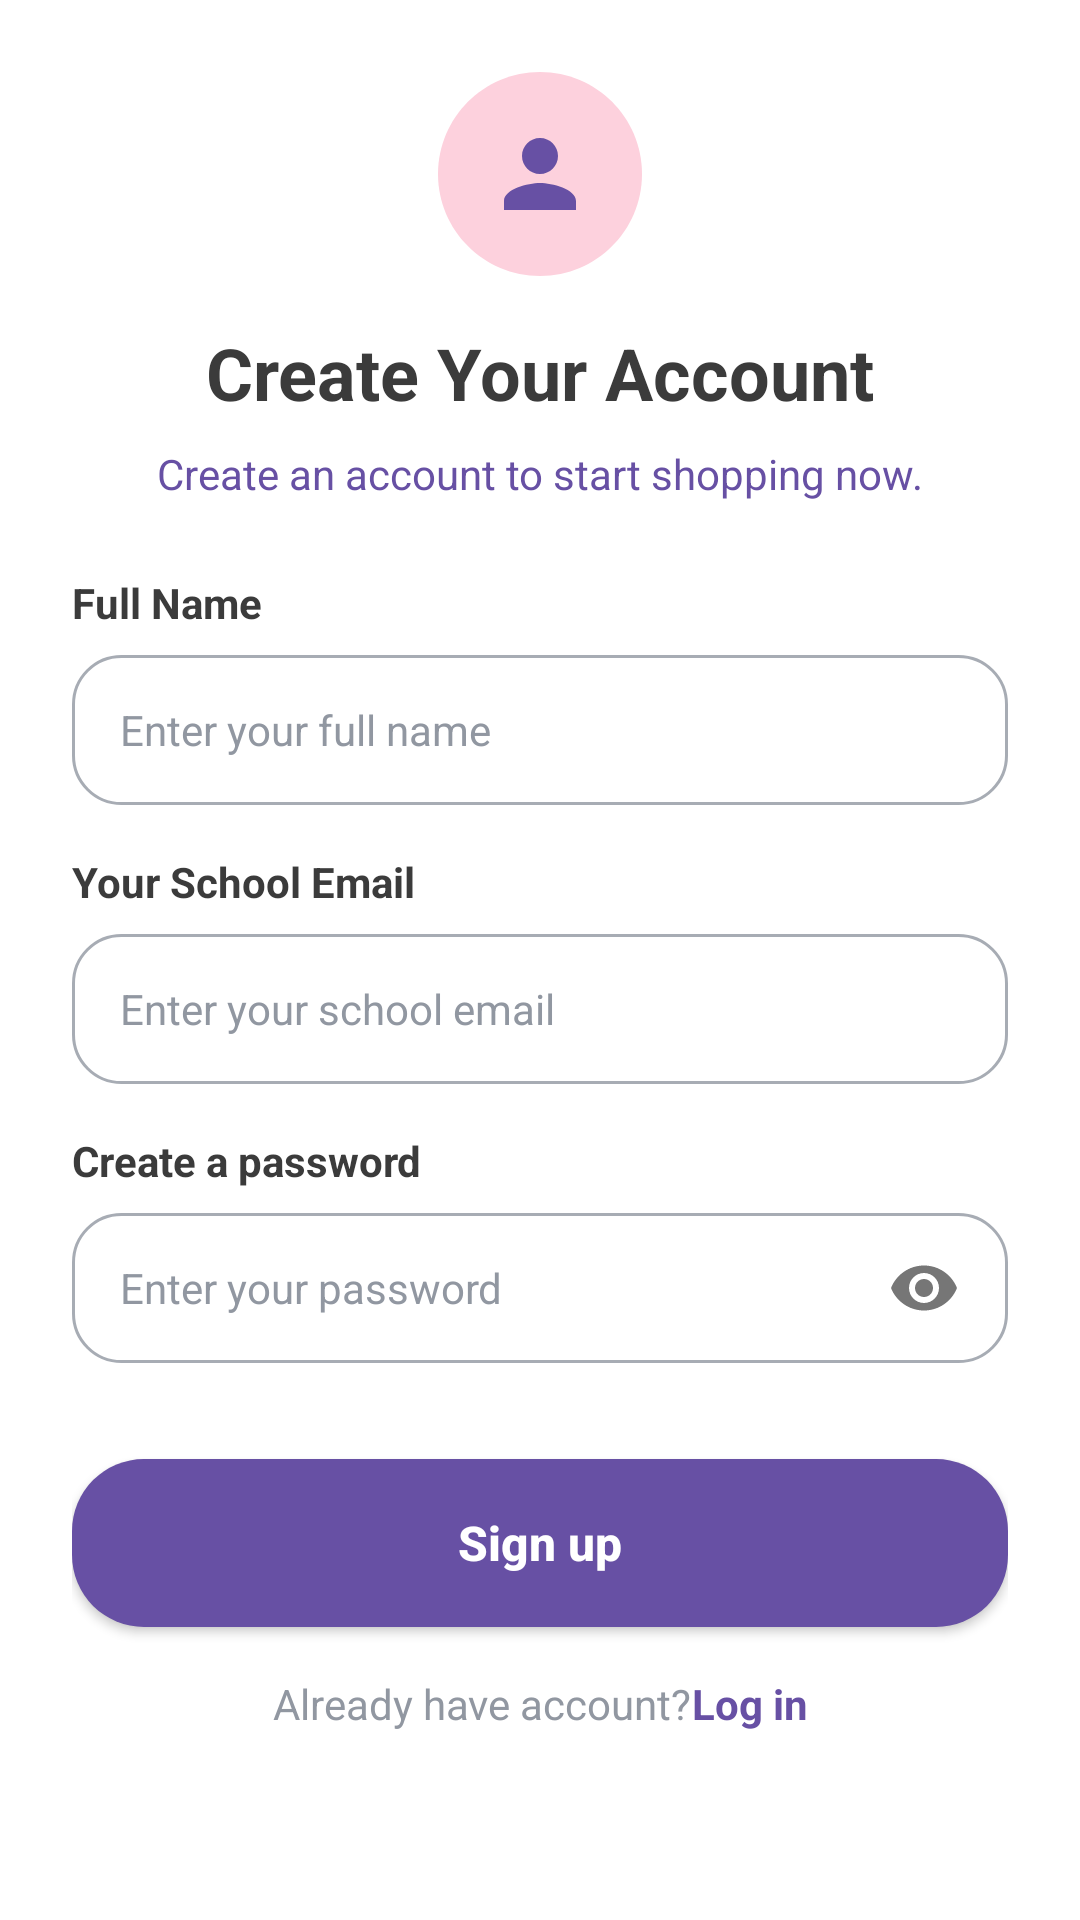

Layout XML and referenced resources for this Android screen:
<!-- AndroidManifest.xml: application theme Theme.Supply7 -->
<!-- res/layout/fragment_register.xml -->
<?xml version="1.0" encoding="utf-8"?>
<androidx.constraintlayout.widget.ConstraintLayout xmlns:android="http://schemas.android.com/apk/res/android"
    xmlns:app="http://schemas.android.com/apk/res-auto"
    xmlns:tools="http://schemas.android.com/tools"
    android:layout_width="match_parent"
    android:layout_height="match_parent"
    android:background="@color/white"
    android:padding="24dp"
    tools:context=".ui.RegisterFragment">

    

    <ImageView
        android:id="@+id/iconUser"
        android:layout_width="68dp"
        android:layout_height="68dp"
        android:layout_marginTop="16dp"
        android:src="@drawable/user_male"
        app:tint="@color/primary_pink"
        android:background="@drawable/generic_ava"
        android:padding="16dp"
        app:layout_constraintEnd_toEndOf="parent"
        app:layout_constraintStart_toStartOf="parent"
        app:layout_constraintTop_toBottomOf="@+id/btnBack" />

    <TextView
        android:id="@+id/textTitle"
        android:layout_width="wrap_content"
        android:layout_height="wrap_content"
        android:layout_marginTop="16dp"
        android:text="@string/create_account_title"
        android:textColor="@color/text_dark"
        android:textSize="24sp"
        android:textStyle="bold"
        app:layout_constraintEnd_toEndOf="parent"
        app:layout_constraintStart_toStartOf="parent"
        app:layout_constraintTop_toBottomOf="@+id/iconUser" />

    <TextView
        android:id="@+id/textSubtitle"
        android:layout_width="wrap_content"
        android:layout_height="wrap_content"
        android:layout_marginTop="8dp"
        android:text="@string/create_account_subtitle"
        android:textColor="@color/primary_pink"
        android:textSize="14sp"
        app:layout_constraintEnd_toEndOf="parent"
        app:layout_constraintStart_toStartOf="parent"
        app:layout_constraintTop_toBottomOf="@+id/textTitle" />

    
    <TextView
        android:id="@+id/labelName"
        android:layout_width="wrap_content"
        android:layout_height="wrap_content"
        android:layout_marginTop="24dp"
        android:text="@string/hint_full_name"
        android:textColor="@color/text_dark"
        android:textStyle="bold"
        app:layout_constraintStart_toStartOf="parent"
        app:layout_constraintTop_toBottomOf="@+id/textSubtitle" />

    <EditText
        android:id="@+id/editName"
        android:layout_width="0dp"
        android:layout_height="50dp"
        android:layout_marginTop="8dp"
        android:background="@drawable/bg_rounded_input" 
        android:hint="@string/hint_enter_name"
        android:paddingHorizontal="16dp"
        android:inputType="textNoSuggestions|textVisiblePassword"
        android:textColor="@color/text_dark"
        android:textColorHint="@color/text_light_gray"
        android:textSize="14sp"
        app:layout_constraintEnd_toEndOf="parent"
        app:layout_constraintStart_toStartOf="parent"
        app:layout_constraintTop_toBottomOf="@+id/labelName" />
        
    
    <TextView
        android:id="@+id/labelEmail"
        android:layout_width="wrap_content"
        android:layout_height="wrap_content"
        android:layout_marginTop="16dp"
        android:text="@string/hint_email"
        android:textColor="@color/text_dark"
        android:textStyle="bold"
        app:layout_constraintStart_toStartOf="parent"
        app:layout_constraintTop_toBottomOf="@+id/editName" />

    <EditText
        android:id="@+id/editEmail"
        android:layout_width="0dp"
        android:layout_height="50dp"
        android:layout_marginTop="8dp"
        android:background="@drawable/bg_rounded_input"
        android:hint="@string/hint_enter_email"
        android:paddingHorizontal="16dp"
        android:inputType="text"
        android:textColor="@color/text_dark"
        android:textColorHint="@color/text_light_gray"
        android:textSize="14sp"
        app:layout_constraintEnd_toEndOf="parent"
        app:layout_constraintStart_toStartOf="parent"
        app:layout_constraintTop_toBottomOf="@+id/labelEmail" />

    
    <TextView
        android:id="@+id/labelPassword"
        android:layout_width="wrap_content"
        android:layout_height="wrap_content"
        android:layout_marginTop="16dp"
        android:text="@string/hint_password"
        android:textColor="@color/text_dark"
        android:textStyle="bold"
        app:layout_constraintStart_toStartOf="parent"
        app:layout_constraintTop_toBottomOf="@+id/editEmail" />

    <EditText
        android:id="@+id/editPassword"
        android:layout_width="0dp"
        android:layout_height="50dp"
        android:layout_marginTop="8dp"
        android:background="@drawable/bg_rounded_input"
        android:hint="@string/hint_enter_password"
        android:paddingHorizontal="16dp"
        android:inputType="textPassword"
        android:textColor="@color/text_dark"
        android:textColorHint="@color/text_light_gray"
        android:textSize="14sp"
        android:drawableEnd="@drawable/ic_show_password"
        android:drawableTint="@null"
        app:layout_constraintEnd_toEndOf="parent"
        app:layout_constraintStart_toStartOf="parent"
        app:layout_constraintTop_toBottomOf="@+id/labelPassword" />

    <androidx.appcompat.widget.AppCompatButton
        android:id="@+id/buttonRegister"
        android:layout_width="0dp"
        android:layout_height="56dp"
        android:layout_marginTop="32dp"
        android:text="@string/btn_sign_up"
        android:textAllCaps="false"
        android:textSize="16sp"
        android:textStyle="bold"
        android:background="@drawable/bg_button_primary"
        android:textColor="@color/white"
        app:layout_constraintEnd_toEndOf="parent"
        app:layout_constraintStart_toStartOf="parent"
        app:layout_constraintTop_toBottomOf="@+id/editPassword" />

    <LinearLayout
        android:layout_width="wrap_content"
        android:layout_height="wrap_content"
        android:layout_marginTop="16dp"
        android:orientation="horizontal"
        app:layout_constraintEnd_toEndOf="parent"
        app:layout_constraintStart_toStartOf="parent"
        app:layout_constraintTop_toBottomOf="@+id/buttonRegister">

        <TextView
            android:layout_width="wrap_content"
            android:layout_height="wrap_content"
            android:text="@string/already_have_account"
            android:textColor="@color/text_light" />

        <TextView
            android:id="@+id/textGoToLogin"
            android:layout_width="wrap_content"
            android:layout_height="wrap_content"
            android:text="@string/log_in"
            android:textColor="@color/primary_pink"
            android:textStyle="bold" />
    </LinearLayout>

    <ProgressBar
        android:id="@+id/progressBar"
        android:layout_width="wrap_content"
        android:layout_height="wrap_content"
        android:visibility="gone"
        app:layout_constraintBottom_toBottomOf="parent"
        app:layout_constraintEnd_toEndOf="parent"
        app:layout_constraintStart_toStartOf="parent"
        app:layout_constraintTop_toTopOf="parent" />

</androidx.constraintlayout.widget.ConstraintLayout>
<!-- resources referenced by this layout -->
<resources>
  <color name="primary_pink">#6750A4</color>
  <color name="text_dark">#3B3B3B</color>
  <color name="text_light">#9197A1</color>
  <color name="text_light_gray">#9197A1</color>
  <color name="white">#FFFFFFFF</color>
  <!-- drawable bg_button_primary (drawable) -->
  <?xml version="1.0" encoding="utf-8"?>
  <ripple xmlns:android="http://schemas.android.com/apk/res/android"
      android:color="@color/primary_pink_ripple">
      <item>
          <shape android:shape="rectangle">
              <solid android:color="@color/primary_pink"/>
              <corners android:radius="@dimen/corner_radius_large"/>
          </shape>
      </item>
  </ripple>
  <!-- drawable bg_rounded_input (drawable) -->
  <shape xmlns:android="http://schemas.android.com/apk/res/android">
      <solid android:color="@color/white" />
      <corners android:radius="16dp" />
      <stroke android:width="1dp" android:color="@color/stroke_gray" />
  </shape>
  <!-- drawable generic_ava (drawable) -->
  <vector xmlns:android="http://schemas.android.com/apk/res/android"
      android:width="68dp"
      android:height="68dp"
      android:viewportWidth="68"
      android:viewportHeight="68">
      <group>
          <clip-path
              android:pathData="M34 0C52.7777 0 68 15.2223 68 34C68 52.7777 52.7777 68 34 68C15.2223 68 0 52.7777 0 34C0 15.2223 15.2223 0 34 0Z"/>
          <path
              android:pathData="M0 0V68H68V0"
              android:fillColor="#FDD1DD"/>
      </group>
  </vector>
  <!-- drawable ic_show_password (drawable) -->
  <vector xmlns:android="http://schemas.android.com/apk/res/android"
      android:width="24dp"
      android:height="24dp"
      android:viewportWidth="24"
      android:viewportHeight="24">
      <path
          android:fillColor="#767676"
          android:pathData="M12,4.5C7,4.5 2.73,7.61 1,12c1.73,4.39 6,7.5 11,7.5s9.27,-3.11 11,-7.5c-1.73,-4.39,-6,-7.5,-11,-7.5zM12,17c-2.76,0 -5,-2.24 -5,-5s2.24,-5 5,-5 5,2.24 5,5 -2.24,5 -5,5zM12,9c-1.66,0 -3,1.34 -3,3s1.34,3 3,3 3,-1.34 3,-3 -1.34,-3 -3,-3z"/>
  </vector>
  <!-- drawable user_male (drawable) -->
  <vector xmlns:android="http://schemas.android.com/apk/res/android"
      android:width="30dp"
      android:height="30dp"
      android:viewportWidth="24"
      android:viewportHeight="24">
      <path
          android:fillColor="#FF000000"
          android:pathData="M12,12c2.21,0 4,-1.79 4,-4s-1.79,-4 -4,-4 -4,1.79 -4,4 1.79,4 4,4zm0,2c-2.67,0 -8,1.34 -8,4v2h16v-2c0,-2.66 -5.33,-4 -8,-4z"/>
  </vector>
  <string name="already_have_account">Already have account?</string>
  <string name="btn_sign_up">Sign up</string>
  <string name="create_account_subtitle">Create an account to start shopping now.</string>
  <string name="create_account_title">Create Your Account</string>
  <string name="hint_email">Your School Email</string>
  <string name="hint_enter_email">Enter your school email</string>
  <string name="hint_enter_name">Enter your full name</string>
  <string name="hint_enter_password">Enter your password</string>
  <string name="hint_full_name">Full Name</string>
  <string name="hint_password">Create a password</string>
  <string name="log_in">Log in</string>
  <style name="Theme.Supply7" parent="Theme.MaterialComponents.DayNight.NoActionBar">
          
          <item name="colorPrimary">@color/primary_pink</item>
          <item name="colorPrimaryVariant">@color/secondary_dark</item>
          <item name="colorOnPrimary">@color/white</item>
          
          <item name="colorSecondary">@color/primary_pink</item>
          <item name="colorSecondaryVariant">@color/secondary_dark</item>
          <item name="colorOnSecondary">@color/white</item>
          
          <item name="android:statusBarColor">?attr/colorPrimaryVariant</item>
          
          
          <item name="android:windowBackground">@color/white</item>
          
      </style>
  <color name="primary_pink_ripple">#4F378B</color>
  <dimen name="corner_radius_large">24dp</dimen>
  <color name="stroke_gray">#A7ACB4</color>
  <color name="secondary_dark">#25283D</color>
</resources>
